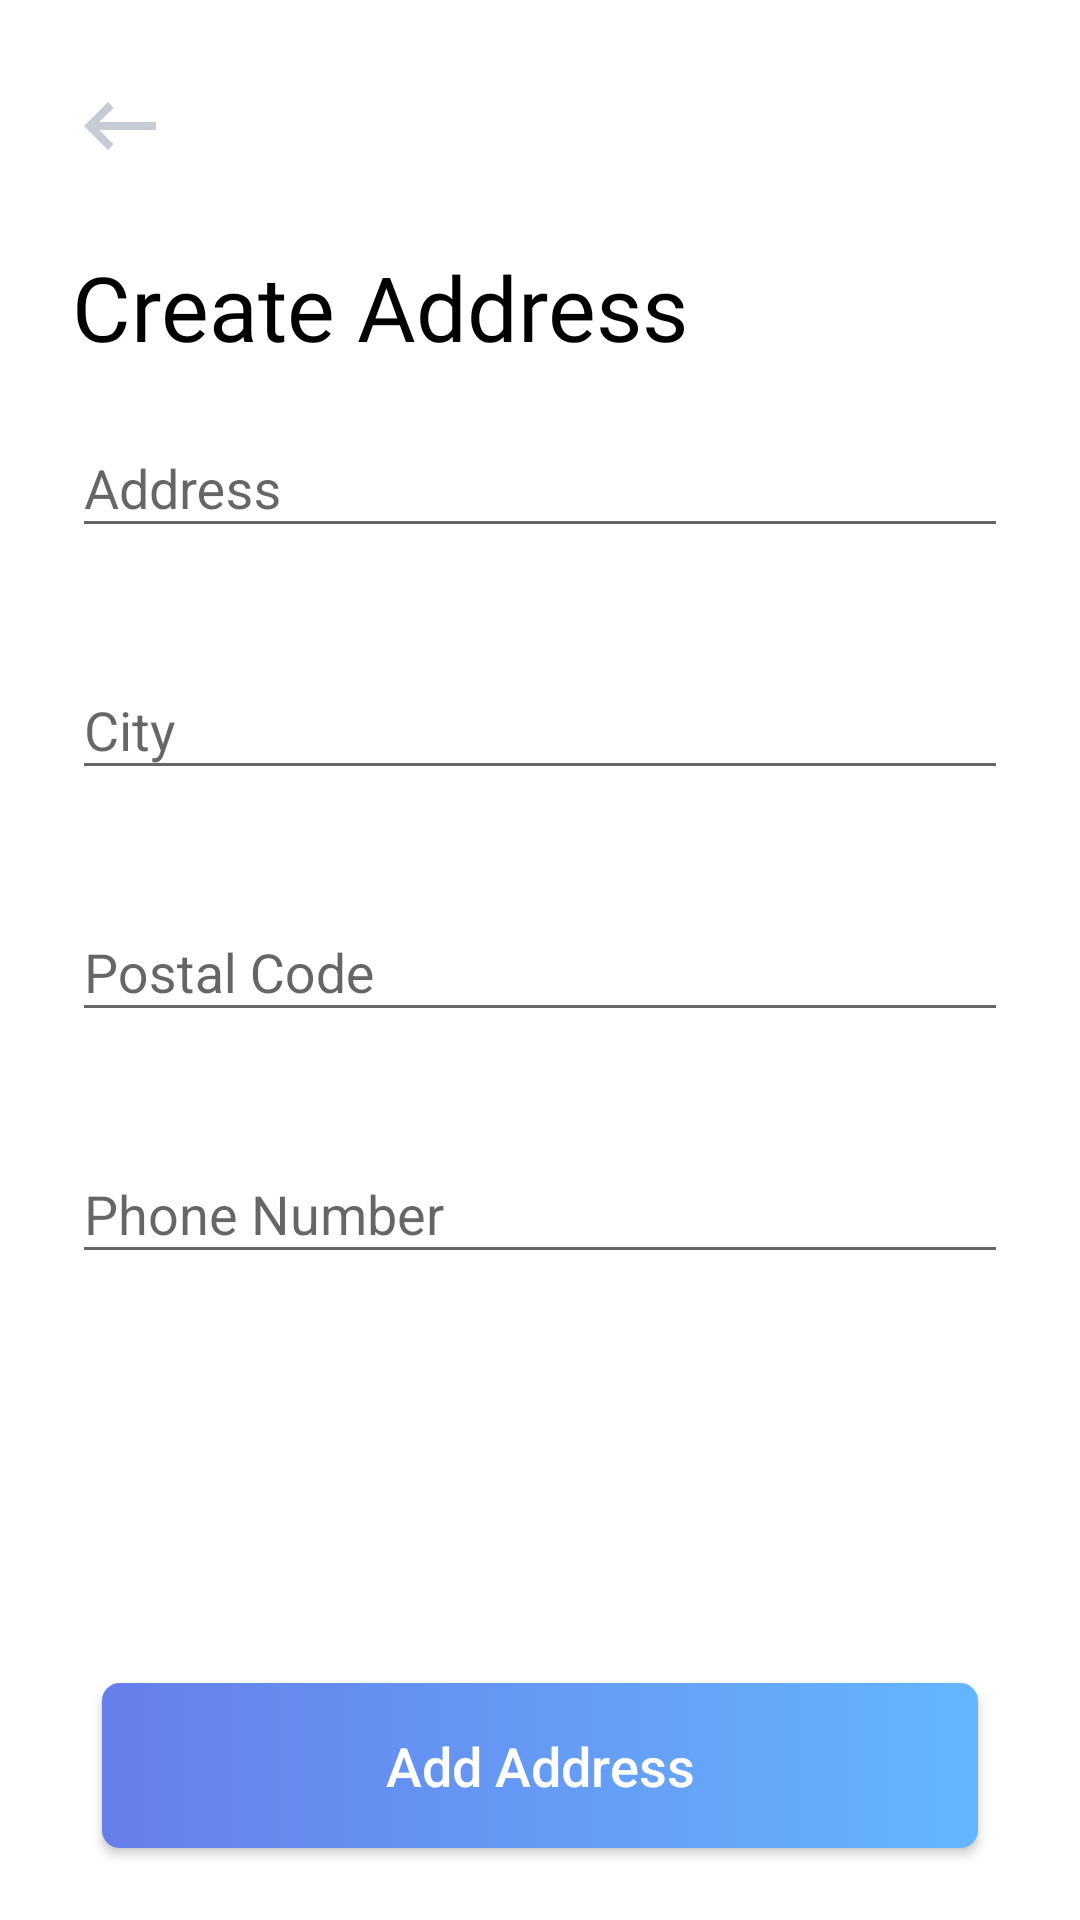

Reconstruct the res/layout file that produces this screen, plus the resources it refers to.
<!-- AndroidManifest.xml: application theme Theme.Ecommerce -->
<!-- res/layout/activity_create_address.xml -->
<?xml version="1.0" encoding="utf-8"?>
<RelativeLayout xmlns:android="http://schemas.android.com/apk/res/android"
    xmlns:app="http://schemas.android.com/apk/res-auto"
    xmlns:tools="http://schemas.android.com/tools"
    android:layout_width="match_parent"
    android:layout_height="match_parent"
    android:background="@color/white"
    tools:context=".presentation.ui.buyers.CreateAddressActivity">

    <ImageView
        android:id="@+id/create_address_back_arrow"
        android:layout_width="wrap_content"
        android:layout_height="wrap_content"
        android:layout_marginStart="24dp"
        android:layout_marginTop="26dp"
        android:src="@drawable/ic_baseline_keyboard_backspace" />

    <TextView
        android:id="@+id/create_address_txt"
        android:layout_width="wrap_content"
        android:layout_height="wrap_content"
        android:layout_below="@id/create_address_back_arrow"
        android:layout_marginHorizontal="24dp"
        android:layout_marginTop="24dp"
        android:fontFamily="@font/arsenal"
        android:text="Create Address"
        android:textColor="@color/black"
        android:textSize="30sp" />

    <com.google.android.material.textfield.TextInputLayout
        android:id="@+id/create_address_layout_1"
        android:layout_width="match_parent"
        android:layout_height="wrap_content"
        android:layout_below="@id/create_address_txt"
        android:layout_marginHorizontal="24dp"
        android:layout_marginTop="8dp"
        app:errorEnabled="true">

        <com.google.android.material.textfield.TextInputEditText
            android:id="@+id/create_address_input"
            android:layout_width="match_parent"
            android:layout_height="wrap_content"
            android:hint="Address"
            android:inputType="textPersonName" />

    </com.google.android.material.textfield.TextInputLayout>

    <com.google.android.material.textfield.TextInputLayout
        android:id="@+id/create_address_layout_2"
        android:layout_width="match_parent"
        android:layout_height="wrap_content"
        android:layout_below="@id/create_address_layout_1"
        android:layout_marginHorizontal="24dp"
        android:layout_marginTop="8dp"
        app:errorEnabled="true">

        <com.google.android.material.textfield.TextInputEditText
            android:id="@+id/create_address_city_input"
            android:layout_width="match_parent"
            android:layout_height="wrap_content"
            android:hint="City"
            android:inputType="textPersonName" />

    </com.google.android.material.textfield.TextInputLayout>

    <com.google.android.material.textfield.TextInputLayout
        android:id="@+id/create_address_layout_3"
        android:layout_width="match_parent"
        android:layout_height="wrap_content"
        android:layout_below="@id/create_address_layout_2"
        android:layout_marginHorizontal="24dp"
        android:layout_marginTop="8dp"
        app:errorEnabled="true">

        <com.google.android.material.textfield.TextInputEditText
            android:id="@+id/create_address_postal_code_input"
            android:layout_width="match_parent"
            android:layout_height="wrap_content"
            android:hint="Postal Code"
            android:inputType="number" />

    </com.google.android.material.textfield.TextInputLayout>

    <com.google.android.material.textfield.TextInputLayout
        android:id="@+id/create_address_layout_4"
        android:layout_width="match_parent"
        android:layout_height="wrap_content"
        android:layout_below="@id/create_address_layout_3"
        android:layout_marginHorizontal="24dp"
        android:layout_marginTop="8dp"
        app:errorEnabled="true">

        <com.google.android.material.textfield.TextInputEditText
            android:id="@+id/create_address_phone_input"
            android:layout_width="match_parent"
            android:layout_height="wrap_content"
            android:hint="Phone Number"
            android:inputType="phone" />

    </com.google.android.material.textfield.TextInputLayout>


    <Button
        android:id="@+id/add_address_btn"
        android:layout_width="match_parent"
        android:layout_height="55dp"
        android:layout_alignParentBottom="true"
        android:layout_centerHorizontal="true"
        android:layout_marginHorizontal="34dp"
        android:layout_marginBottom="24dp"
        android:background="@drawable/buttons"
        android:text="Add Address"
        android:textAllCaps="false"
        android:textColor="@color/white"
        android:textSize="18sp" />

</RelativeLayout>
<!-- resources referenced by this layout -->
<resources>
  <color name="black">#FF000000</color>
  <color name="white">#FFFFFFFF</color>
  <!-- drawable buttons (drawable) -->
  <?xml version="1.0" encoding="utf-8"?>
  <shape xmlns:android="http://schemas.android.com/apk/res/android"
      android:shape="rectangle">
      <gradient android:startColor="#667EEA"
          android:endColor="#64B6FF"/>
      <corners android:radius="6dp" />
  </shape>
  <!-- drawable ic_baseline_keyboard_backspace (drawable) -->
  <vector xmlns:android="http://schemas.android.com/apk/res/android"
      android:width="32dp"
      android:height="32dp"
      android:tint="#C5CCD6"
      android:viewportWidth="24"
      android:viewportHeight="24">
      <path
          android:fillColor="@android:color/white"
          android:pathData="M21,11H6.83l3.58,-3.59L9,6l-6,6 6,6 1.41,-1.41L6.83,13H21z" />
  </vector>
  <style name="Theme.Ecommerce" parent="Theme.AppCompat.Light.NoActionBar">
          
          <item name="colorPrimary">@color/colorPrimaryDark</item>
          <item name="colorPrimaryVariant">@color/colorPrimaryDark</item>
          <item name="colorOnPrimary">@color/colorPrimaryDark</item>
          <item name="android:windowLightStatusBar" tools:targetApi="m">true</item>
          
          <item name="colorSecondary">@color/colorPrimary</item>
          <item name="colorSecondaryVariant">@color/teal_700</item>
          <item name="colorOnSecondary">@color/black</item>
          
          <item name="android:statusBarColor" tools:targetApi="l">@color/colorPrimaryDark</item>
          
      </style>
  <color name="colorPrimaryDark">#ffff</color>
  <color name="colorPrimary">#667EEA</color>
  <color name="teal_700">#FF018786</color>
</resources>
